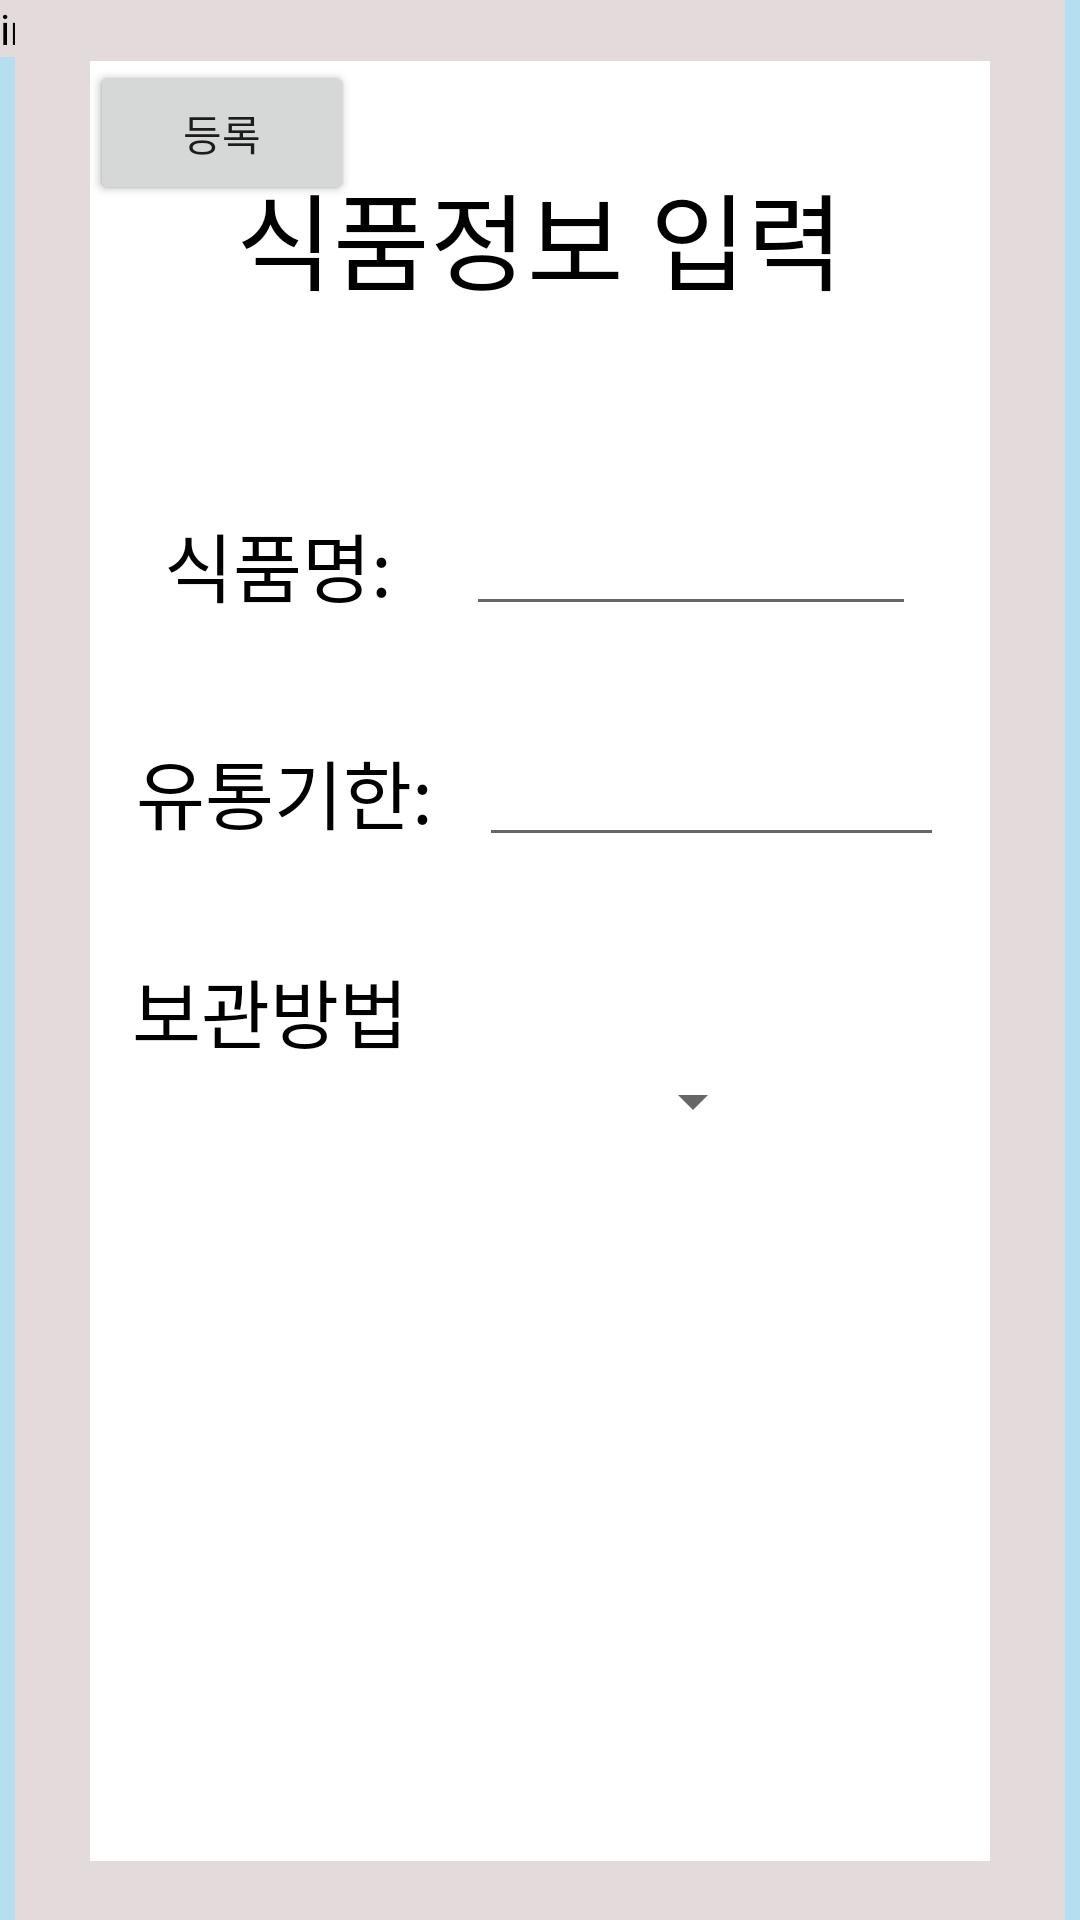

The Android layout XML behind this screen, and the referenced resources:
<!-- AndroidManifest.xml: application theme Theme.KeepFresh -->
<!-- res/layout/activity_item_information_typing.xml -->
<?xml version="1.0" encoding="utf-8"?>
<androidx.constraintlayout.widget.ConstraintLayout
    xmlns:android="http://schemas.android.com/apk/res/android"
    xmlns:app="http://schemas.android.com/apk/res-auto"
    xmlns:tools="http://schemas.android.com/tools"
    android:layout_width="match_parent"
    android:layout_height="match_parent"
    android:background="#806EBEE3"
    tools:context=".item_information_typing">

    <TextView
        android:layout_width="wrap_content"
        android:layout_height="wrap_content"
        android:background="#E3DBDB"
        android:text="input info section"
        android:textColor="@color/black"
        app:layout_constraintTop_toTopOf="parent"
        tools:layout_editor_absoluteX="16dp"
        tools:ignore="MissingConstraints" />

    <androidx.constraintlayout.widget.ConstraintLayout
        android:layout_width="350dp"
        android:layout_height="650dp"
        app:layout_constraintBottom_toBottomOf="parent"
        app:layout_constraintEnd_toEndOf="parent"
        app:layout_constraintStart_toStartOf="parent"
        android:background="#E3DBDB"
        app:layout_constraintTop_toTopOf="parent">

        <androidx.constraintlayout.widget.ConstraintLayout
            android:layout_width="300dp"
            android:layout_height="600dp"
            android:background="#ffffff"
            app:layout_constraintBottom_toBottomOf="parent"
            app:layout_constraintEnd_toEndOf="parent"
            app:layout_constraintStart_toStartOf="parent"
            app:layout_constraintTop_toTopOf="parent">


            <TextView
                android:id="@+id/textView5"
                android:layout_width="wrap_content"
                android:layout_height="wrap_content"
                android:layout_marginBottom="30dp"
                android:text="식품정보 입력"
                android:textColor="@color/black"
                android:textSize="35sp"
                app:layout_constraintBottom_toTopOf="@+id/constraintLayout7"
                app:layout_constraintEnd_toEndOf="parent"
                app:layout_constraintStart_toStartOf="parent"
                app:layout_constraintTop_toTopOf="parent" />

            <androidx.constraintlayout.widget.ConstraintLayout
                android:id="@+id/constraintLayout7"
                android:layout_width="0dp"
                android:layout_height="wrap_content"
                app:layout_constraintBottom_toTopOf="@+id/constraintLayout9"
                app:layout_constraintEnd_toEndOf="parent"
                app:layout_constraintStart_toStartOf="parent"
                app:layout_constraintTop_toBottomOf="@+id/textView5">

                <TextView
                    android:id="@+id/textView7"
                    android:layout_width="wrap_content"
                    android:layout_height="wrap_content"
                    android:text="식품명:"
                    android:textColor="@color/black"
                    android:textSize="25sp"
                    app:layout_constraintBottom_toBottomOf="parent"
                    app:layout_constraintEnd_toStartOf="@+id/item_id"
                    app:layout_constraintStart_toStartOf="parent"
                    app:layout_constraintTop_toTopOf="parent" />

                <EditText
                    android:id="@+id/item_id"
                    android:layout_width="150dp"
                    android:layout_height="wrap_content"
                    app:layout_constraintBottom_toBottomOf="parent"
                    app:layout_constraintEnd_toEndOf="parent"
                    app:layout_constraintStart_toEndOf="@+id/textView7"
                    app:layout_constraintTop_toTopOf="parent" />

            </androidx.constraintlayout.widget.ConstraintLayout>

            <androidx.constraintlayout.widget.ConstraintLayout
                android:id="@+id/constraintLayout8"
                android:layout_width="300dp"
                android:layout_height="wrap_content"
                app:layout_constraintBottom_toBottomOf="parent"
                app:layout_constraintEnd_toEndOf="parent"
                app:layout_constraintStart_toStartOf="parent"
                app:layout_constraintTop_toTopOf="@+id/textView5">

                <TextView
                    android:layout_width="wrap_content"
                    android:layout_height="wrap_content"
                    android:layout_marginEnd="180dp"
                    android:text="보관방법"
                    android:textColor="@color/black"
                    android:textSize="25sp"
                    app:layout_constraintBottom_toBottomOf="parent"
                    app:layout_constraintEnd_toEndOf="parent"
                    app:layout_constraintStart_toStartOf="parent"
                    app:layout_constraintTop_toTopOf="parent" />
            </androidx.constraintlayout.widget.ConstraintLayout>

            <androidx.constraintlayout.widget.ConstraintLayout
                android:id="@+id/constraintLayout9"
                android:layout_width="0dp"
                android:layout_height="wrap_content"
                app:layout_constraintBottom_toTopOf="@+id/constraintLayout8"
                app:layout_constraintEnd_toEndOf="parent"
                app:layout_constraintStart_toStartOf="parent"
                app:layout_constraintTop_toBottomOf="@+id/constraintLayout7">

                <TextView
                    android:id="@+id/textView8"
                    android:layout_width="wrap_content"
                    android:layout_height="wrap_content"
                    android:text="유통기한:"
                    android:textColor="@color/black"
                    android:textSize="25sp"
                    app:layout_constraintBottom_toBottomOf="parent"
                    app:layout_constraintEnd_toStartOf="@+id/expiration_id"
                    app:layout_constraintStart_toStartOf="parent"
                    app:layout_constraintTop_toTopOf="parent" />

                <EditText
                    android:id="@+id/expiration_id"
                    android:layout_width="155dp"
                    android:layout_height="44dp"
                    app:layout_constraintBottom_toBottomOf="parent"
                    app:layout_constraintEnd_toEndOf="parent"
                    app:layout_constraintStart_toEndOf="@+id/textView8"
                    app:layout_constraintTop_toTopOf="parent" />

            </androidx.constraintlayout.widget.ConstraintLayout>


            <Spinner
                android:layout_width="150dp"
                android:layout_height="wrap_content"
                android:id="@+id/spinner"
                app:layout_constraintEnd_toEndOf="parent"
                app:layout_constraintStart_toStartOf="parent"
                app:layout_constraintTop_toBottomOf="@+id/constraintLayout8" />

            <androidx.appcompat.widget.AppCompatButton
                android:id="@+id/cancel_btn"
                android:layout_width="wrap_content"
                android:layout_height="wrap_content"
                android:text="취소"
                tools:ignore="MissingConstraints">

            </androidx.appcompat.widget.AppCompatButton>

            <androidx.appcompat.widget.AppCompatButton
                android:id="@+id/submit_btn"
                android:layout_width="wrap_content"
                android:layout_height="wrap_content"
                android:text="등록"
                tools:ignore="MissingConstraints" />

        </androidx.constraintlayout.widget.ConstraintLayout>
    </androidx.constraintlayout.widget.ConstraintLayout>
</androidx.constraintlayout.widget.ConstraintLayout>
<!-- resources referenced by this layout -->
<resources>
  <style name="Theme.KeepFresh" parent="Theme.MaterialComponents.DayNight.DarkActionBar">
          
          <itemList name="colorPrimary">@color/purple_500</itemList>
          <itemList name="colorPrimaryVariant">@color/purple_700</itemList>
          <itemList name="colorOnPrimary">@color/white</itemList>
          
          <itemList name="colorSecondary">@color/teal_200</itemList>
          <itemList name="colorSecondaryVariant">@color/teal_700</itemList>
          <itemList name="colorOnSecondary">@color/black</itemList>
          
          <itemList name="android:statusBarColor">?attr/colorPrimaryVariant</itemList>
          
      </style>
  <!-- not gathered from this repository: default colours our renderer supplied (Android Studio template values) -->
  <color name="purple_500">#FF6200EE</color>
  <color name="purple_700">#FF3700B3</color>
  <color name="teal_200">#FF03DAC5</color>
  <color name="teal_700">#FF018786</color>
  <color name="black">#FF000000</color>
  <color name="white">#FFFFFFFF</color>
</resources>
